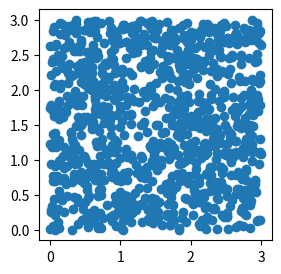
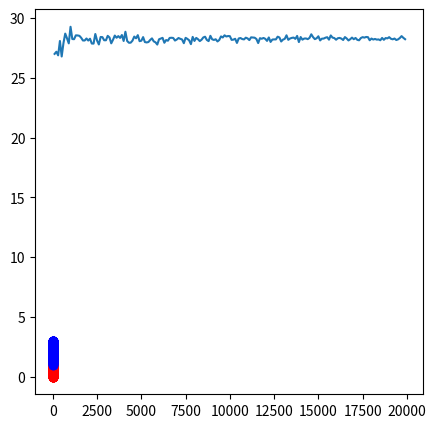

Write the Python code that produced these figures, in order.
%matplotlib inline
import numpy as np
import matplotlib.pyplot as plt  #matplotlibはグラフ描画のためのライブラリ

#sizeはサンプル数
def generate_uniform_random(size):
    x = np.random.rand(size)*3
    y = np.random.rand(size)*3
    return x,y

x,y = generate_uniform_random(1000)
print(x[0:10])
print(y[0:10])

plt.figure(figsize=(3, 3)) # 適当に縦横のサイズを合わせる
plt.scatter(x, y)  #　resの1列目をx軸に、resの2列目をy軸にして散布図(scatter plot)に
plt.show()

def in_circle_func(x, y):
    if x**2 + y**2 <= 3**2:
        return 1
    else:
        return 0

print(in_circle_func(x=1, y=1))
print(in_circle_func(x=4, y=3))

in_circle_count = 0
in_circle_data_x = []
in_circle_data_y = []
out_circle_data_x = []
out_circle_data_y = []

for i in range(1000):
    in_circle_flag = in_circle_func(x[i], y[i])  #もし円の中であれば1, そうでなければ0
    in_circle_count += in_circle_flag #足し上げていけば円の中に入る点の数を数えられる
    
    #あとで色分けした散布図を書くためにデータを分けておく
    if in_circle_flag==1:
        in_circle_data_x.append(x[i])
        in_circle_data_y.append(y[i])
    else:
        out_circle_data_x.append(x[i])
        out_circle_data_y.append(y[i])

in_circle_ratio = in_circle_count/len(x)
print("円の中に入る割合",  in_circle_ratio)

def get_incircle_ratio(x, y):
    in_circle_count = 0
    in_circle_data_x = []
    in_circle_data_y = []
    out_circle_data_x = []
    out_circle_data_y = []

    for i in range(len(x)):
        in_circle_flag = in_circle_func(x[i], y[i])  #もし円の中であれば1, そうでなければ0
        in_circle_count += in_circle_flag #足し上げていけば円の中に入る点の数を数えられる

    in_circle_ratio = in_circle_count/len(x)
    return in_circle_ratio

fig = plt.figure(figsize=[5,5])
plt.scatter(in_circle_data_x,in_circle_data_y, c='red')
plt.scatter(out_circle_data_x,out_circle_data_y, c='blue')
plt.show()

estimated_are = 3*3*in_circle_ratio*4
print("推定された値", estimated_are)
print("答え", 3*3*np.pi)

estimated_area = []
sample_size_list = np.arange(100,20000,100)  #サンプル数を100から20000まで、100刻みでリストとして用意

for sample_size in sample_size_list:
    
    # 乱数を生成
    rand_nums_x, rand_nums_y = generate_uniform_random(size=sample_size)

    # 面積の計算
    result = (3*3)*4*get_incircle_ratio(rand_nums_x, rand_nums_y)

    #後で可視化するために結果をリストに保存
    estimated_area.append(result)

# 横軸をsample_size, 縦軸にestimated_area として折れ線グラフを作成
plt.plot(sample_size_list, estimated_area)
plt.show()

print("推定された値", estimated_area[-1])  #サンプルサイズが最大のときの推定された面積
print("答え", 3*3*np.pi)